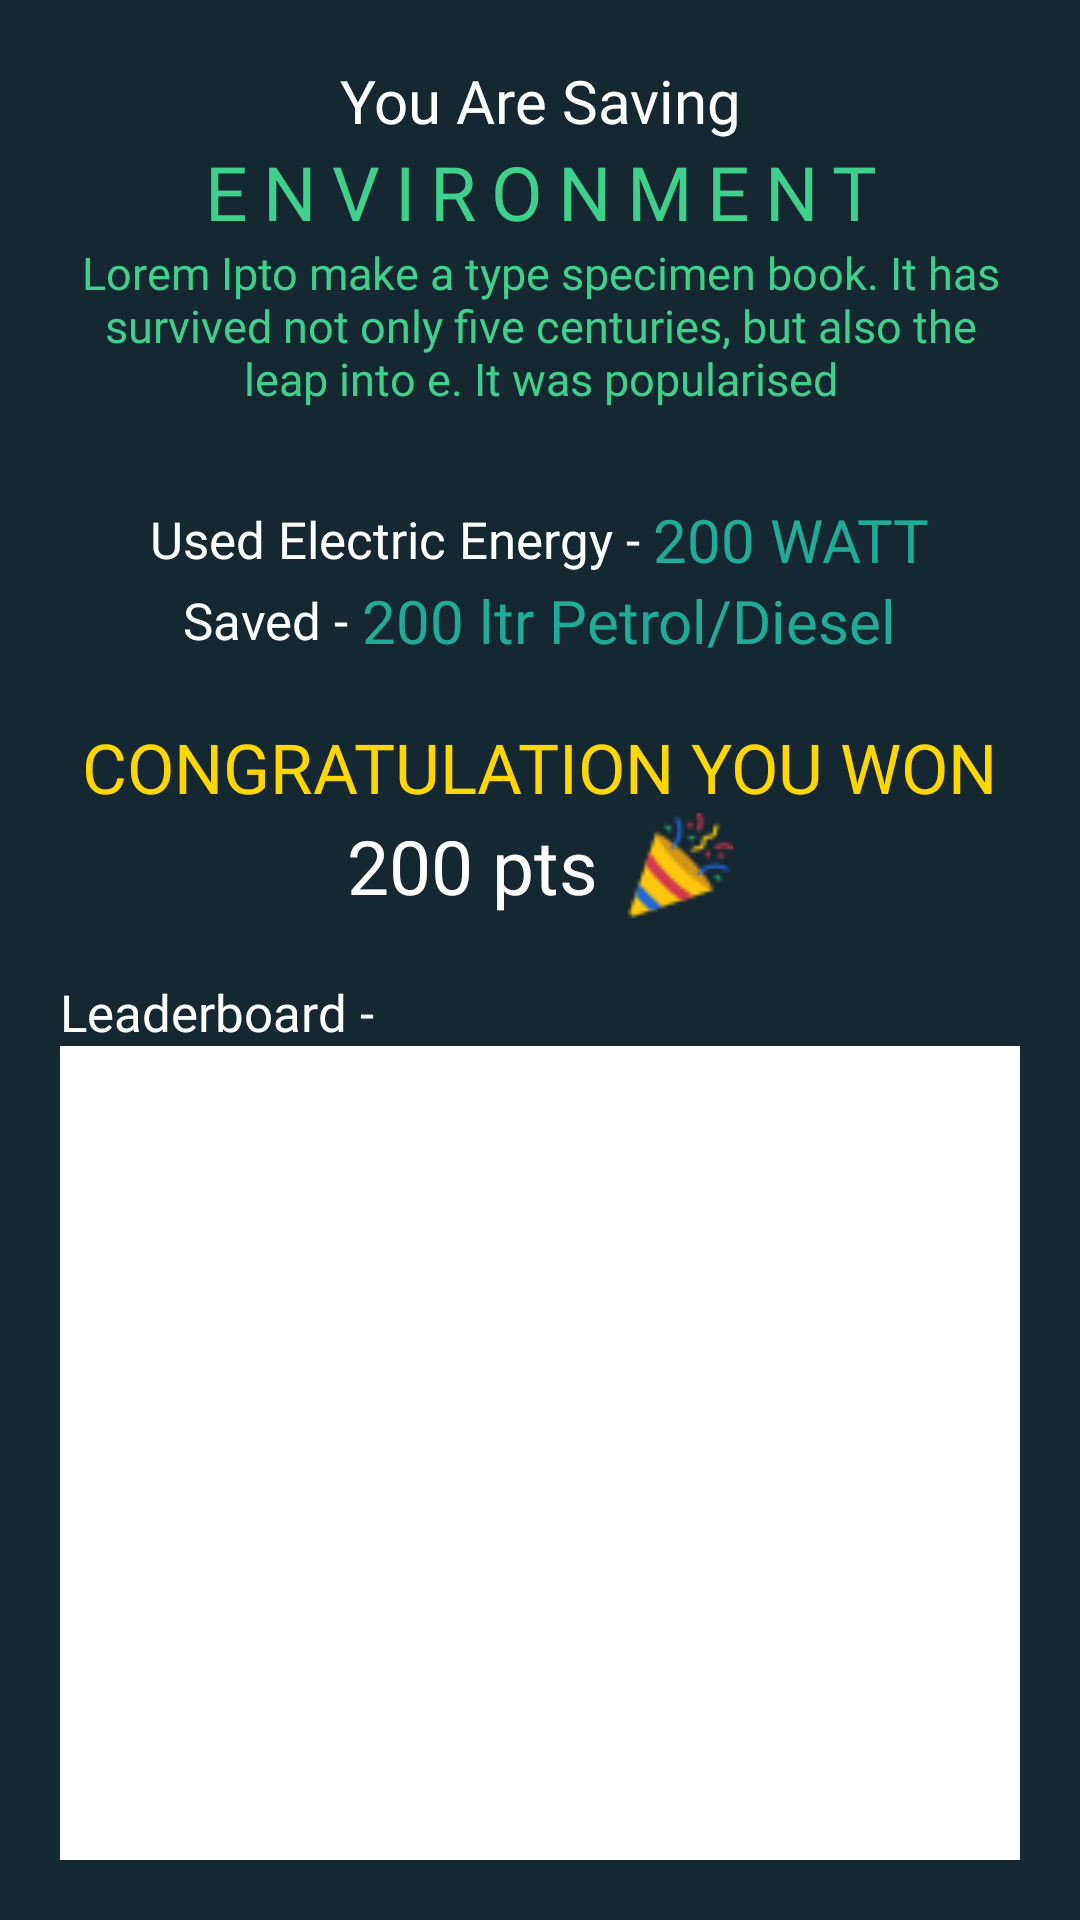

This screen was rendered from an Android layout file. Write that file and the resources it references.
<!-- AndroidManifest.xml: application theme Base.Theme.EvChargingFinal -->
<!-- res/layout/activity_saving_environment.xml -->
<?xml version="1.0" encoding="utf-8"?>
<LinearLayout xmlns:android="http://schemas.android.com/apk/res/android"
    xmlns:app="http://schemas.android.com/apk/res-auto"
    xmlns:tools="http://schemas.android.com/tools"
    android:layout_width="match_parent"
    android:layout_height="match_parent"
    android:orientation="vertical"
    android:padding="20dp"
    android:background="@color/cl_black"
    tools:context=".savingEnvironment">

    <TextView
        android:layout_width="match_parent"
        android:layout_height="wrap_content"
        android:fontFamily="@font/poppins_semibold"
        android:text="You Are Saving"
        android:gravity="center_horizontal"
        android:textColor="@color/white"
        android:textSize="20dp" />

    <TextView
        android:layout_width="match_parent"
        android:layout_height="wrap_content"
        android:fontFamily="@font/poppins_extrabold"
        android:text="ENVIRONMENT"
        android:textAllCaps="true"
        android:letterSpacing=".2"
        android:gravity="center_horizontal"
        android:textColor="@color/cl_green"
        android:textSize="25dp" />


    <TextView
        android:id="@+id/info_envi"
        android:layout_width="match_parent"
        android:layout_height="wrap_content"
        android:fontFamily="@font/poppins_bold"
        android:text="Lorem Ipto make a type specimen book. It has survived not only five centuries, but also the leap into e. It was popularised"
        android:textAlignment="center"
        android:textColor="@color/cl_green"
        android:textSize="15dp" />

    <LinearLayout
        android:layout_width="match_parent"
        android:layout_height="wrap_content"
        android:gravity="center"
        android:layout_marginTop="30dp"
        android:orientation="horizontal">

        <TextView
            android:layout_width="wrap_content"
            android:layout_height="wrap_content"
            android:text="Used Electric Energy - "
            android:textColor="@color/white"
            android:fontFamily="@font/poppins_medium"
            android:textSize="17dp"/>

        <TextView
            android:layout_width="wrap_content"
            android:layout_height="wrap_content"
            android:text="200 WATT"
            android:textColor="@color/cl_faint_green"
            android:fontFamily="@font/poppins_bold"
            android:textSize="20dp"/>

    </LinearLayout>

    <LinearLayout
        android:layout_width="match_parent"
        android:layout_height="wrap_content"
        android:gravity="center"
        android:orientation="horizontal">

        <TextView
            android:layout_width="wrap_content"
            android:layout_height="wrap_content"
            android:text="Saved - "
            android:textColor="@color/white"
            android:fontFamily="@font/poppins_medium"
            android:textSize="17dp"/>

        <TextView
            android:layout_width="wrap_content"
            android:layout_height="wrap_content"
            android:text="200 ltr Petrol/Diesel"
            android:textColor="@color/cl_faint_green"
            android:fontFamily="@font/poppins_bold"
            android:textSize="20dp"/>

    </LinearLayout>

    <LinearLayout
        android:layout_width="match_parent"
        android:layout_height="wrap_content"
        android:gravity="center"
        android:layout_marginTop="20dp"
        android:orientation="vertical">


        <TextView
            android:layout_width="wrap_content"
            android:layout_height="wrap_content"
            android:text="congratulation YOU WON"
            android:textAllCaps="true"
            android:textColor="#FFD700"
            android:fontFamily="@font/poppins_bold"
            android:textSize="23dp"/>


        <LinearLayout
            android:layout_width="match_parent"
            android:layout_height="wrap_content"
            android:gravity="center"
            android:orientation="horizontal">


            <TextView
                android:layout_width="wrap_content"
                android:layout_height="wrap_content"
                android:text="200 pts"
                android:textColor="@color/white"
                android:fontFamily="@font/poppins_bold"
                android:textSize="25dp"/>

            <ImageView
                android:layout_width="35dp"
                android:layout_height="35dp"
                android:layout_marginLeft="10dp"
                android:src="@drawable/party"/>

        </LinearLayout>

    </LinearLayout>


    <TextView
        android:layout_width="wrap_content"
        android:layout_height="wrap_content"
        android:text="Leaderboard -"
        android:textColor="@color/white"
        android:layout_marginTop="20dp"
        android:fontFamily="@font/poppins_bold"
        android:textSize="17dp"/>




        <LinearLayout
            android:background="@color/white"
            android:layout_width="match_parent"
            android:layout_height="match_parent"
            android:orientation="vertical">


            <androidx.recyclerview.widget.RecyclerView
                android:background="@color/white"
                android:layout_width="match_parent"
                android:layout_height="wrap_content"
                android:id="@+id/env_track_recycler"/>






        </LinearLayout>







</LinearLayout>
<!-- resources referenced by this layout -->
<resources>
  <color name="cl_black">#152731</color>
  <color name="cl_faint_green">#20aa98</color>
  <color name="cl_green">#3fd18c</color>
  <color name="white">#FFFFFFFF</color>
  <!-- drawable party: png bitmap (drawable, 1831 bytes) -->
  <style name="Base.Theme.EvChargingFinal" parent="Theme.AppCompat.NoActionBar">
              
              <item name="colorPrimary">@color/purple_500</item>
              <item name="colorPrimaryVariant">@color/purple_700</item>
              <item name="colorOnPrimary">@color/white</item>
              
              <item name="colorSecondary">@color/teal_200</item>
              <item name="colorSecondaryVariant">@color/teal_700</item>
              <item name="colorOnSecondary">@color/black</item>
              
              <item name="android:statusBarColor">?attr/colorPrimaryVariant</item>
              
          </style>
  <color name="purple_500">#152731</color>
  <color name="purple_700">#152731</color>
  <color name="teal_200">#FF03DAC5</color>
  <color name="teal_700">#FF018786</color>
  <color name="black">#FF000000</color>
</resources>
